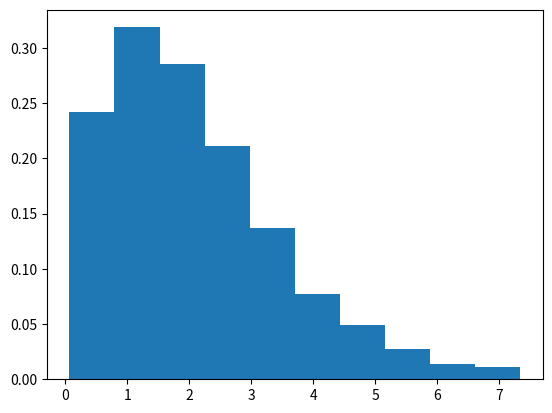

Python code for this plot:
import numpy as np
import math
import matplotlib.pyplot as plt
import random

def pi(x):
    return x*np.exp(-x)

# def q(x,mu):
#     return np.exp((x-mu)*(x-mu)/2)/np.sqrt(2*np.pi)    

def metropolis_hasting(n):
    seq=list()

    while len(seq)<n:
        x0=0.45
        ctrol=0
        while ctrol<2000:
            z=np.random.normal()
            newx=x0+z
            aplha=pi(newx)/pi(x0)
            if aplha >=1:
                x0=newx
                ctrol+=1
            else:
                u=np.random.uniform()
                if(aplha>=0.5):
                    if(u>1-aplha):
                        x0=newx
                        ctrol+=1
                else:
                    if(u<=aplha):
                        x0=newx
                        ctrol+=1
        seq.append(x0)
    plt.hist(seq,density=1)
    plt.show()
    print("mean for obtained sequence for n",n,"is",np.mean(seq))

# metropolis_hasting(100)
# metropolis_hasting(2000)
metropolis_hasting(500)    

